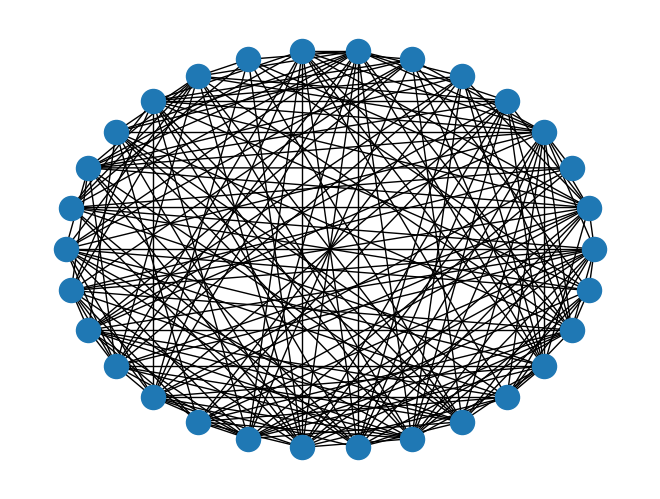

Write Python code to recreate this figure.
###############################################################
# Generation of a Random Graph - Erdos-Renyi graphs
# n: Number of nodes
# p: Probability for edge creation.
###############################################################

import sys
sys.path.append("/Users/marcogori/anaconda3/lib/python3.7/site-packages")
from networkx.generators.random_graphs import erdos_renyi_graph
import networkx as nx
import matplotlib.pyplot as plt
n = 30
p = 0.5
g = erdos_renyi_graph(n, p)
print(g.nodes)
print(g.edges)
nx.draw_shell(g)
plt.show()
